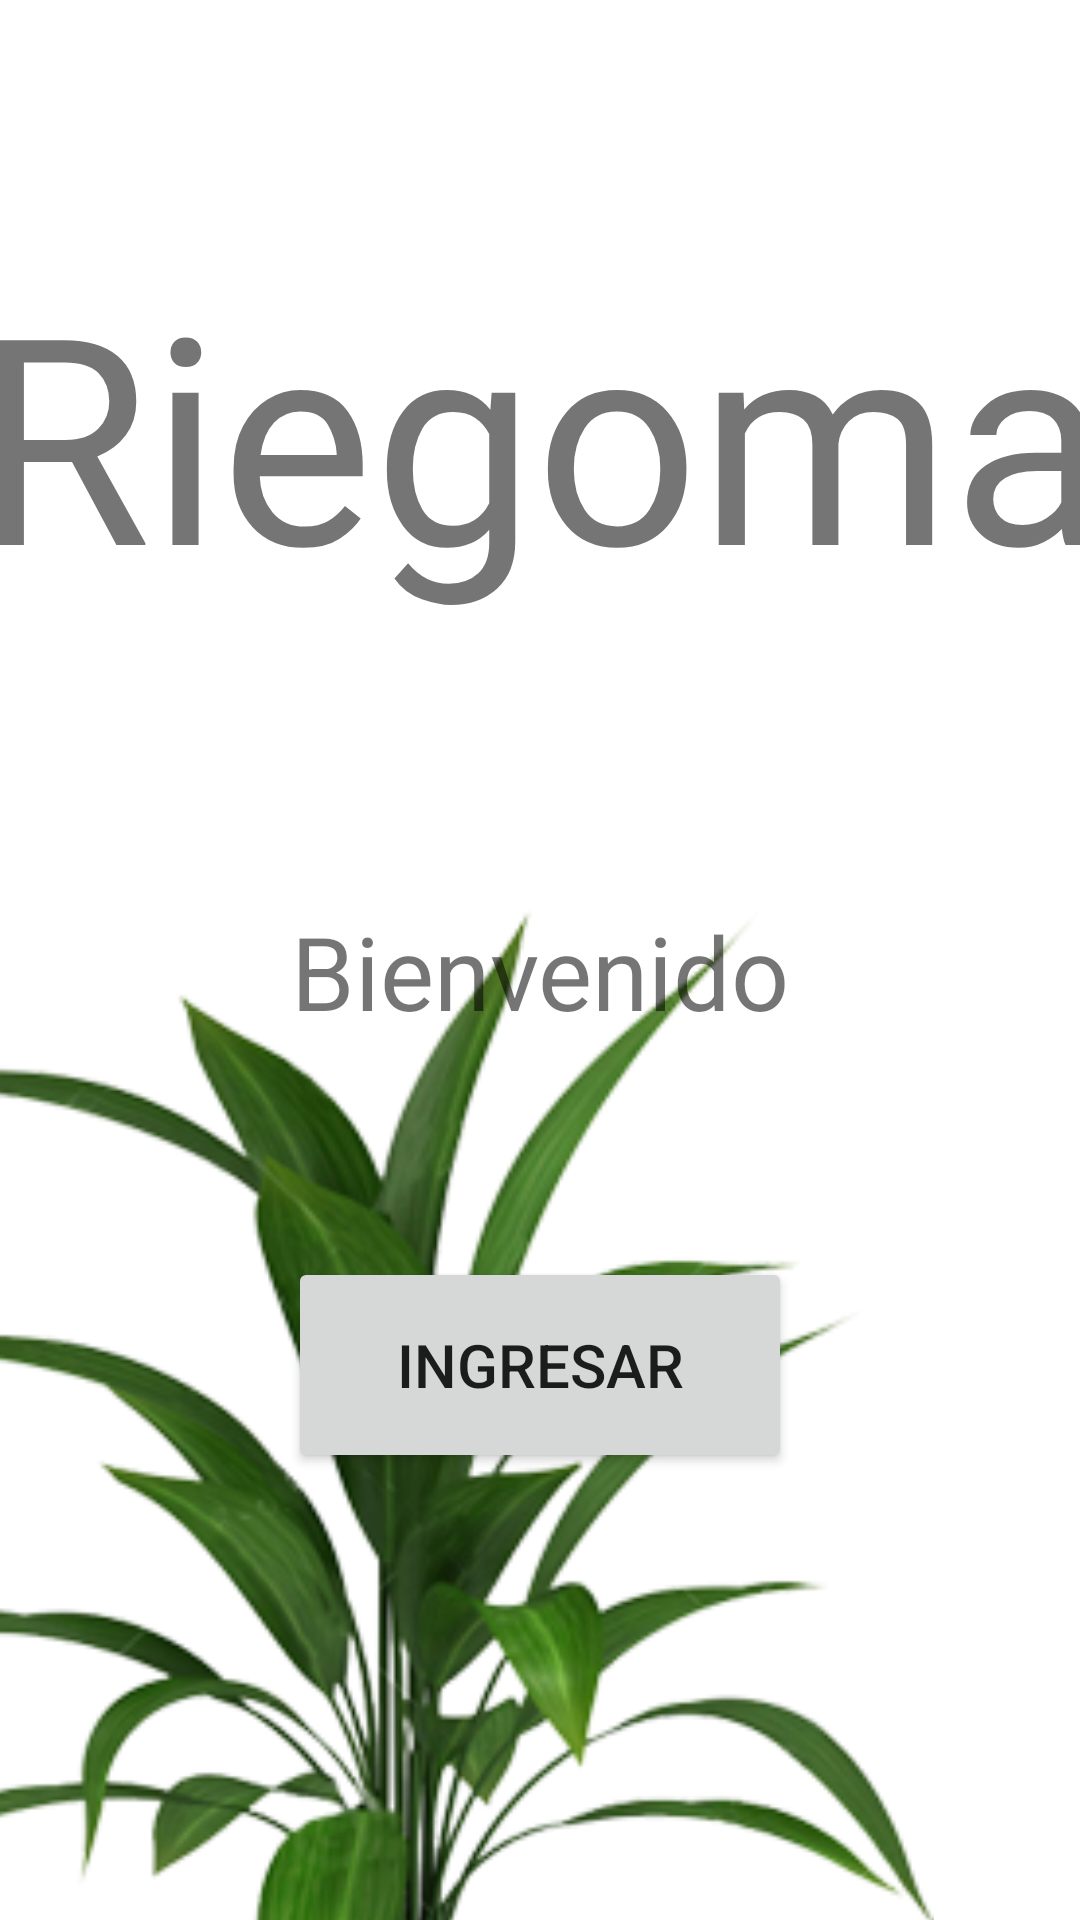

Reconstruct the res/layout file that produces this screen, plus the resources it refers to.
<!-- AndroidManifest.xml: application theme Theme.Riegomatic -->
<!-- res/layout/activity_main.xml -->
<?xml version="1.0" encoding="utf-8"?>
<androidx.constraintlayout.widget.ConstraintLayout xmlns:android="http://schemas.android.com/apk/res/android"
    xmlns:app="http://schemas.android.com/apk/res-auto"
    xmlns:tools="http://schemas.android.com/tools"
    android:layout_width="match_parent"
    android:layout_height="match_parent"
    tools:context=".MainActivity">


    <ImageView
        android:id="@+id/imageView"
        android:layout_width="0dp"
        android:layout_height="0dp"
        android:layout_marginStart="-80dp"
        android:layout_marginEnd="32dp"
        android:layout_marginBottom="-70dp"
        app:layout_constraintBottom_toBottomOf="parent"
        app:layout_constraintDimensionRatio="1:1"
        app:layout_constraintEnd_toEndOf="parent"
        app:layout_constraintHorizontal_bias="0.0"
        app:layout_constraintStart_toStartOf="parent"
        app:layout_constraintTop_toTopOf="parent"
        app:layout_constraintVertical_bias="1.0"
        app:srcCompat="@drawable/fondosinfondo" />

    <LinearLayout
        android:id="@+id/linearLayout"
        android:layout_width="411dp"
        android:layout_height="0dp"
        android:orientation="vertical"
        app:layout_constraintBottom_toBottomOf="parent"
        app:layout_constraintEnd_toEndOf="parent"
        app:layout_constraintStart_toStartOf="parent"
        app:layout_constraintTop_toTopOf="parent"
        app:layout_constraintVertical_bias="1.0">


        <TextView
            android:layout_width="400dp"
            android:layout_height="141dp"
            android:layout_gravity="center_horizontal"
            android:layout_marginLeft="60dp"
            android:layout_marginTop="80dp"
            android:layout_marginRight="60dp"
            android:layout_marginBottom="80dp"
            android:fontFamily="@font/allura"
            android:text="@string/app_name"
            android:textAlignment="center"
            android:textSize="96sp"
            tools:textAlignment="center" />

        <LinearLayout
            android:layout_width="wrap_content"
            android:layout_height="118dp"
            android:layout_gravity="center_horizontal"
            android:orientation="vertical"
            android:textAlignment="center"
            tools:baselineAligned="true">

            <TextView
                android:id="@+id/welcome"
                android:layout_width="match_parent"
                android:layout_height="match_parent"
                android:layout_gravity="center|center_horizontal"
                android:layout_marginBottom="50dp"
                android:text="@string/welcome"
                android:textSize="34sp"
                tools:fontFamily="@font/comfortaa_bold"
                tools:textAlignment="center" />

        </LinearLayout>

        <Button
            android:id="@+id/login"
            android:layout_width="168dp"
            android:layout_height="72dp"
            android:layout_gravity="center_horizontal"
            android:text="@string/login"
            android:textSize="20sp" />

    </LinearLayout>

</androidx.constraintlayout.widget.ConstraintLayout>
<!-- resources referenced by this layout -->
<resources>
  <!-- drawable fondosinfondo: png bitmap (drawable, 108105 bytes) -->
  <string name="app_name">Riegomatic</string>
  <string name="login">Ingresar</string>
  <string name="welcome">Bienvenido</string>
  <style name="Theme.Riegomatic" parent="Theme.MaterialComponents.DayNight.DarkActionBar">
          
          <item name="colorPrimary">@color/purple_500</item>
          <item name="colorPrimaryVariant">@color/purple_700</item>
          <item name="colorOnPrimary">@color/white</item>
          
          <item name="colorSecondary">@color/teal_200</item>
          <item name="colorSecondaryVariant">@color/teal_700</item>
          <item name="colorOnSecondary">@color/black</item>
          
          <item name="android:statusBarColor">?attr/colorPrimaryVariant</item>
          
      </style>
  <!-- not gathered from this repository: default colours our renderer supplied (Android Studio template values) -->
  <color name="purple_500">#FF6200EE</color>
  <color name="purple_700">#FF3700B3</color>
  <color name="teal_200">#FF03DAC5</color>
  <color name="teal_700">#FF018786</color>
  <color name="black">#FF000000</color>
  <color name="white">#FFFFFFFF</color>
</resources>
